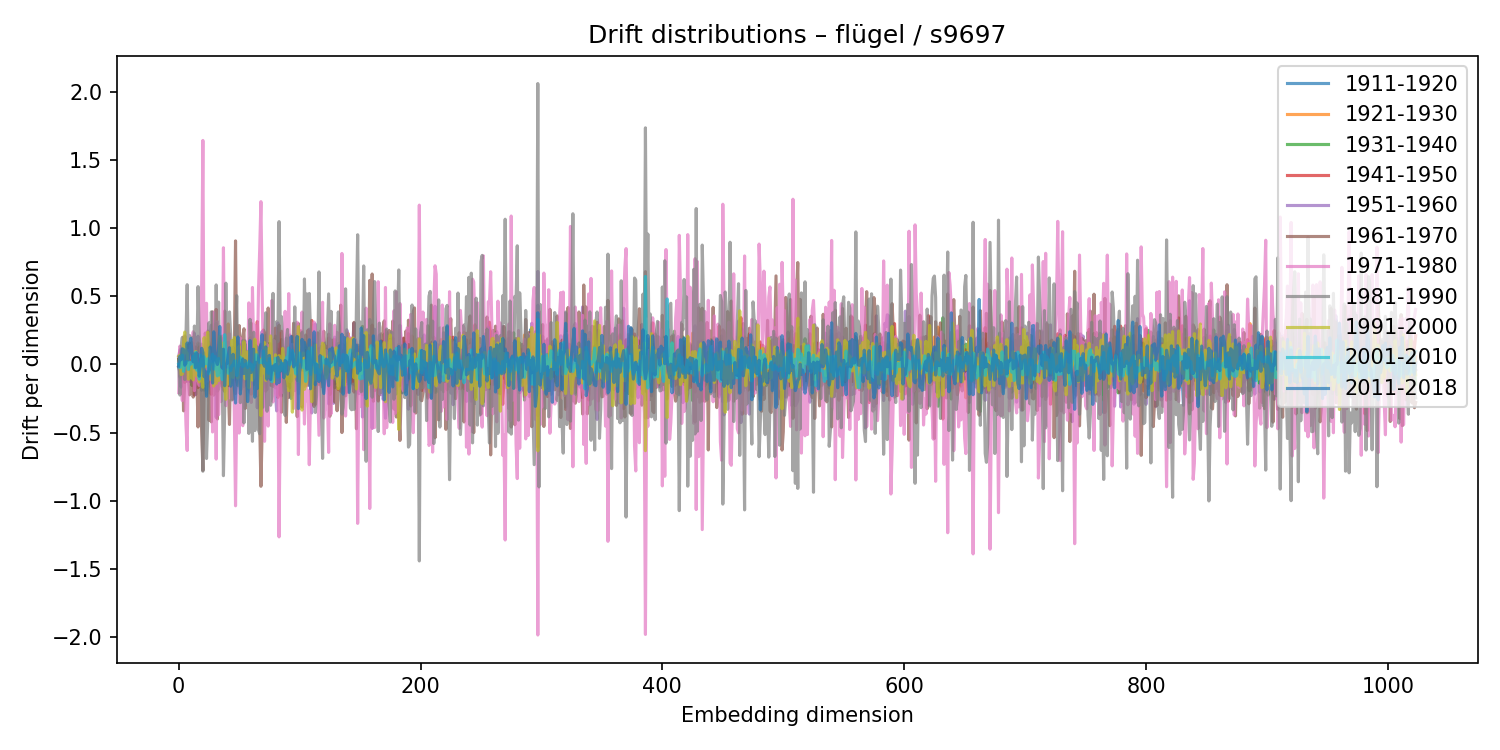

Values plotted in this chart, from the file beside it:
1911-1920, 1921-1930, 1931-1940, 1941-1950, 1951-1960, 1961-1970, 1971-1980, 1981-1990, 1991-2000, 2001-2010, 2011-2018
-0.02204, 0.03326, 0.03714, -0.01189, 0.05824, 0.03639, -0.2065, 0.02478, 0.06064, 0.001167, -0.01186
-0.05223, 0.0944, -0.09215, 0.01109, 0.1081, -0.01402, 0.1348, -0.2246, 0.069, -0.0235, 0.06135
-0.1658, 0.06499, -0.06098, -0.03765, 0.09742, -0.01105, -0.09755, 0.1306, -0.07374, 0.02874, 0.03466
0.0509, -0.07916, 0.06772, 0.01435, -0.04458, 0.1166, -0.265, 0.1988, -0.07059, 0.06907, 0.1152
-0.03603, -0.03171, 0.01623, -0.06795, 0.1047, -0.3406, 0.202, -0.02997, 0.1659, -0.05042, 0.1107
-0.04344, 0.06169, 0.02648, -0.1323, 0.2095, -0.1277, -0.12, -0.1109, 0.2379, -0.001675, -0.005399
-0.07167, 0.1003, 0.008566, 0.007909, -0.02267, 0.04625, -0.4429, 0.2092, 0.08498, 0.0166, 0.008558
-0.05381, 0.06858, 0.05775, 0.1408, -0.1208, -0.1233, -0.6316, 0.5856, 0.08365, 0.02193, 0.1578
0.08251, -0.02206, 0.1462, -0.04888, 0.05109, -0.09852, 0.1036, -0.01915, -0.1083, -0.03647, 0.03306
0.05827, -0.08878, 0.02394, 0.1578, -0.1246, -0.2229, 0.04889, 0.2133, -0.05974, 0.01535, 0.1412
-0.1001, 0.1262, -0.03577, -0.01188, 0.01209, -0.05232, 0.1407, -0.1024, -0.09747, 0.001835, 0.1925
0.1368, 0.1625, -0.1547, 0.06213, -0.126, -0.1608, 0.08688, 0.195, -0.009418, 0.009141, 0.08621
-0.0646, -0.01785, 0.155, -0.03628, 0.01123, -0.2396, 0.2404, -0.02329, -0.1138, 0.06077, 0.01994
0.1277, -0.03217, 0.03749, -0.2245, 0.2281, -0.1419, -0.1922, 0.2824, 0.06635, -0.02444, 0.07748
-0.02207, -0.09745, 0.003871, 0.1287, -0.2218, 0.03753, -0.09019, 0.04671, 0.09561, 0.08973, -0.02351
-0.06418, 0.08629, -0.02237, -0.08602, 0.1275, -0.0918, 0.09025, 0.05821, -0.0857, -0.04204, 0.0853
0.07267, 0.1579, -0.07334, -0.1697, 0.2076, -0.4585, -0.1166, 0.5715, 0.001006, 0.003477, 0.03108
-0.05903, -0.08907, 0.1509, -0.02069, -0.06689, 0.129, -0.1538, 0.1996, -0.1281, -0.108, -0.08634
-0.03056, 0.06587, -0.002196, 0.08067, -0.03769, -0.115, -0.03869, 0.05914, -0.004246, 0.07029, -0.01213
-0.1896, 0.06241, -0.1441, 0.06501, 0.1492, -0.4852, 0.5892, -0.2911, 0.04005, 0.0564, 0.119
-0.01977, 0.07902, -0.0005231, -0.05569, 0.1003, -0.7774, 1.645, -0.7836, -0.1675, -0.01283, 0.08813
-0.01475, 0.1255, -0.1883, 0.08198, 0.05793, -0.1801, -0.09313, 0.08528, 0.1967, 0.05663, -0.08934
0.04491, -0.05118, 0.1442, -0.03821, 0.02261, 0.2314, -0.1369, -0.1212, -0.01605, 0.006644, -0.0489
-0.1073, -0.2202, 0.1858, 0.07212, -0.04351, -0.002735, 0.4493, -0.6905, 0.1688, 0.006658, -0.2333
-0.08098, -0.07744, 0.01929, 0.1391, -0.07183, 0.2458, -0.1222, -0.4067, 0.2363, 0.04224, -0.06837
-0.07161, 0.1644, 0.01212, -0.0559, 0.0266, -0.4099, 0.1078, 0.3064, 0.01093, -0.06771, -0.04229
-0.1229, -0.03098, 0.142, -0.1311, 0.2176, -0.1791, -0.05043, 0.0597, 0.002903, 0.006367, 0.128
0.1188, 0.007116, -0.04088, -0.2189, 0.289, -0.4216, 0.02021, 0.3867, -0.1115, 0.03798, 0.0908
0.0241, -0.1389, 0.1867, -0.01977, -0.1444, 0.3865, -0.4955, 0.1429, 0.00291, 0.07533, -0.1362
-0.08603, 0.05612, -0.09215, 0.05568, 0.02937, -0.2249, 0.3832, -0.0292, -0.1582, -0.03491, 0.2398
-0.1272, 0.04685, -0.01782, -0.0805, 0.1327, -0.004104, -0.03841, 0.01329, -0.0327, 0.05736, 0.09494
-0.02129, -0.07449, -0.04706, 0.404, -0.3887, 0.3022, -0.6947, 0.5841, -0.1385, -0.01829, 0.02743
0.08728, 0.1658, -0.1954, 0.01433, 0.1676, -0.4002, 0.3138, 0.04312, 0.03839, -0.08376, -0.0001868
0.03438, 0.05754, -0.1795, 0.02399, 0.001645, 0.03888, -0.3699, 0.4579, -0.1182, 0.04422, 0.1205
-0.1107, -0.01266, -0.09081, -0.008786, 0.1558, -0.1345, -0.08184, -0.04461, 0.2078, -0.07776, 0.2788
0.1975, -0.0761, 0.05324, 0.003262, -0.06483, 0.1852, -0.2729, 0.1194, 0.002813, -0.04181, 0.01927
0.08649, -0.1438, 0.09256, -0.1633, 0.164, 0.2077, -0.07304, -0.1027, 0.04434, -0.1118, -0.02596
-0.07162, 0.07956, -0.1803, 0.07936, 0.09215, -0.1877, 0.8568, -0.8161, 0.1596, -0.03559, 0.1123
-0.1981, 0.02441, -0.09259, 0.1056, -0.03629, 0.3916, -0.008019, -0.3541, -0.1598, 0.2184, -0.156
-0.01088, -0.05818, 0.008261, 0.1558, -0.1596, -0.09267, -0.3032, 0.5969, -0.2559, 0.08501, -0.001196
0.1044, -0.05272, 0.1295, -0.08488, -0.06457, -0.0691, 0.1369, -0.05274, -0.03881, 0.06461, 0.007742
0.1271, 0.2975, -0.08848, -0.1545, 0.1629, -0.1688, 0.1888, 0.03962, -0.07702, -0.06472, 0.07089
0.1006, 0.02754, -0.005341, -0.03858, 0.03798, -0.4404, 0.2255, 0.386, -0.1465, -0.02782, 0.1231
0.07439, -0.03894, -0.06709, 0.04647, -0.03274, 0.06338, -0.2492, 0.214, 0.09456, -0.04442, -0.1595
0.006461, 0.04751, -0.1291, 0.06277, 0.03984, -0.05368, 0.1278, -0.2607, 0.1755, -0.009325, -0.05122
-0.006576, -0.1156, 0.123, 0.03836, -0.005591, -0.2558, 0.05143, 0.1777, -0.09548, -0.005695, 0.075
-0.1108, 0.07512, -0.1073, 0.1143, -0.07618, 0.09889, -0.3564, 0.09595, 0.198, 0.02425, -0.1683
-0.05508, 0.04559, -0.03848, -0.2133, 0.1157, 0.9073, -1.037, 0.2249, 0.09371, 0.02644, -0.283
-0.0143, 0.1677, -0.1275, -0.006293, 0.01971, -0.0324, -0.3079, 0.505, -0.0639, -0.08154, -0.07791
0.01051, 0.0183, -0.145, 0.05859, 0.06089, 0.07025, 0.1227, -0.1558, -0.1002, -0.02571, 0.2016
0.1454, -0.09911, -0.06005, 0.02772, 0.007732, 0.286, -0.5034, 0.1062, 0.1359, -0.0008999, -0.01781
0.005803, -0.01454, -0.05023, 0.1447, -0.1842, 0.1109, 0.1946, -0.2806, 0.000319, 0.05305, -0.2162
0.06682, 0.05852, 0.09644, 0.1395, -0.1776, 0.1231, -0.4166, 0.1121, 0.0584, 0.03871, -0.02803
-0.05577, 0.01034, -0.1103, 0.1139, -0.01778, 0.2027, -0.4497, 0.1744, -0.007077, -0.01626, 0.04128
-0.1621, 0.07181, -0.05268, -0.1254, 0.1239, 0.2624, 0.09534, -0.429, 0.1678, -0.008694, -0.06683
0.1025, 0.1061, 0.06152, -0.08364, 0.1728, -0.3232, 0.1193, 0.1485, -0.1058, -0.001727, 0.0288
-0.02085, 0.03826, 0.03375, 0.07094, -0.03156, -0.05353, 0.1469, -0.2972, 0.07561, 0.005873, -0.03124
-0.09241, -0.09175, 0.09199, 0.06659, -0.06822, -0.04926, -0.02738, 0.00615, 0.09373, -0.02335, -0.2726
-0.04879, -0.184, 0.0423, 0.05444, 0.09894, 0.09855, 0.4524, -0.5062, -0.1703, 0.02072, -0.1041
0.02833, 0.0131, -0.04704, 0.1952, -0.2041, -0.09591, -0.2095, 0.3312, -0.00217, -0.01108, 0.1756
... 964 more rows
